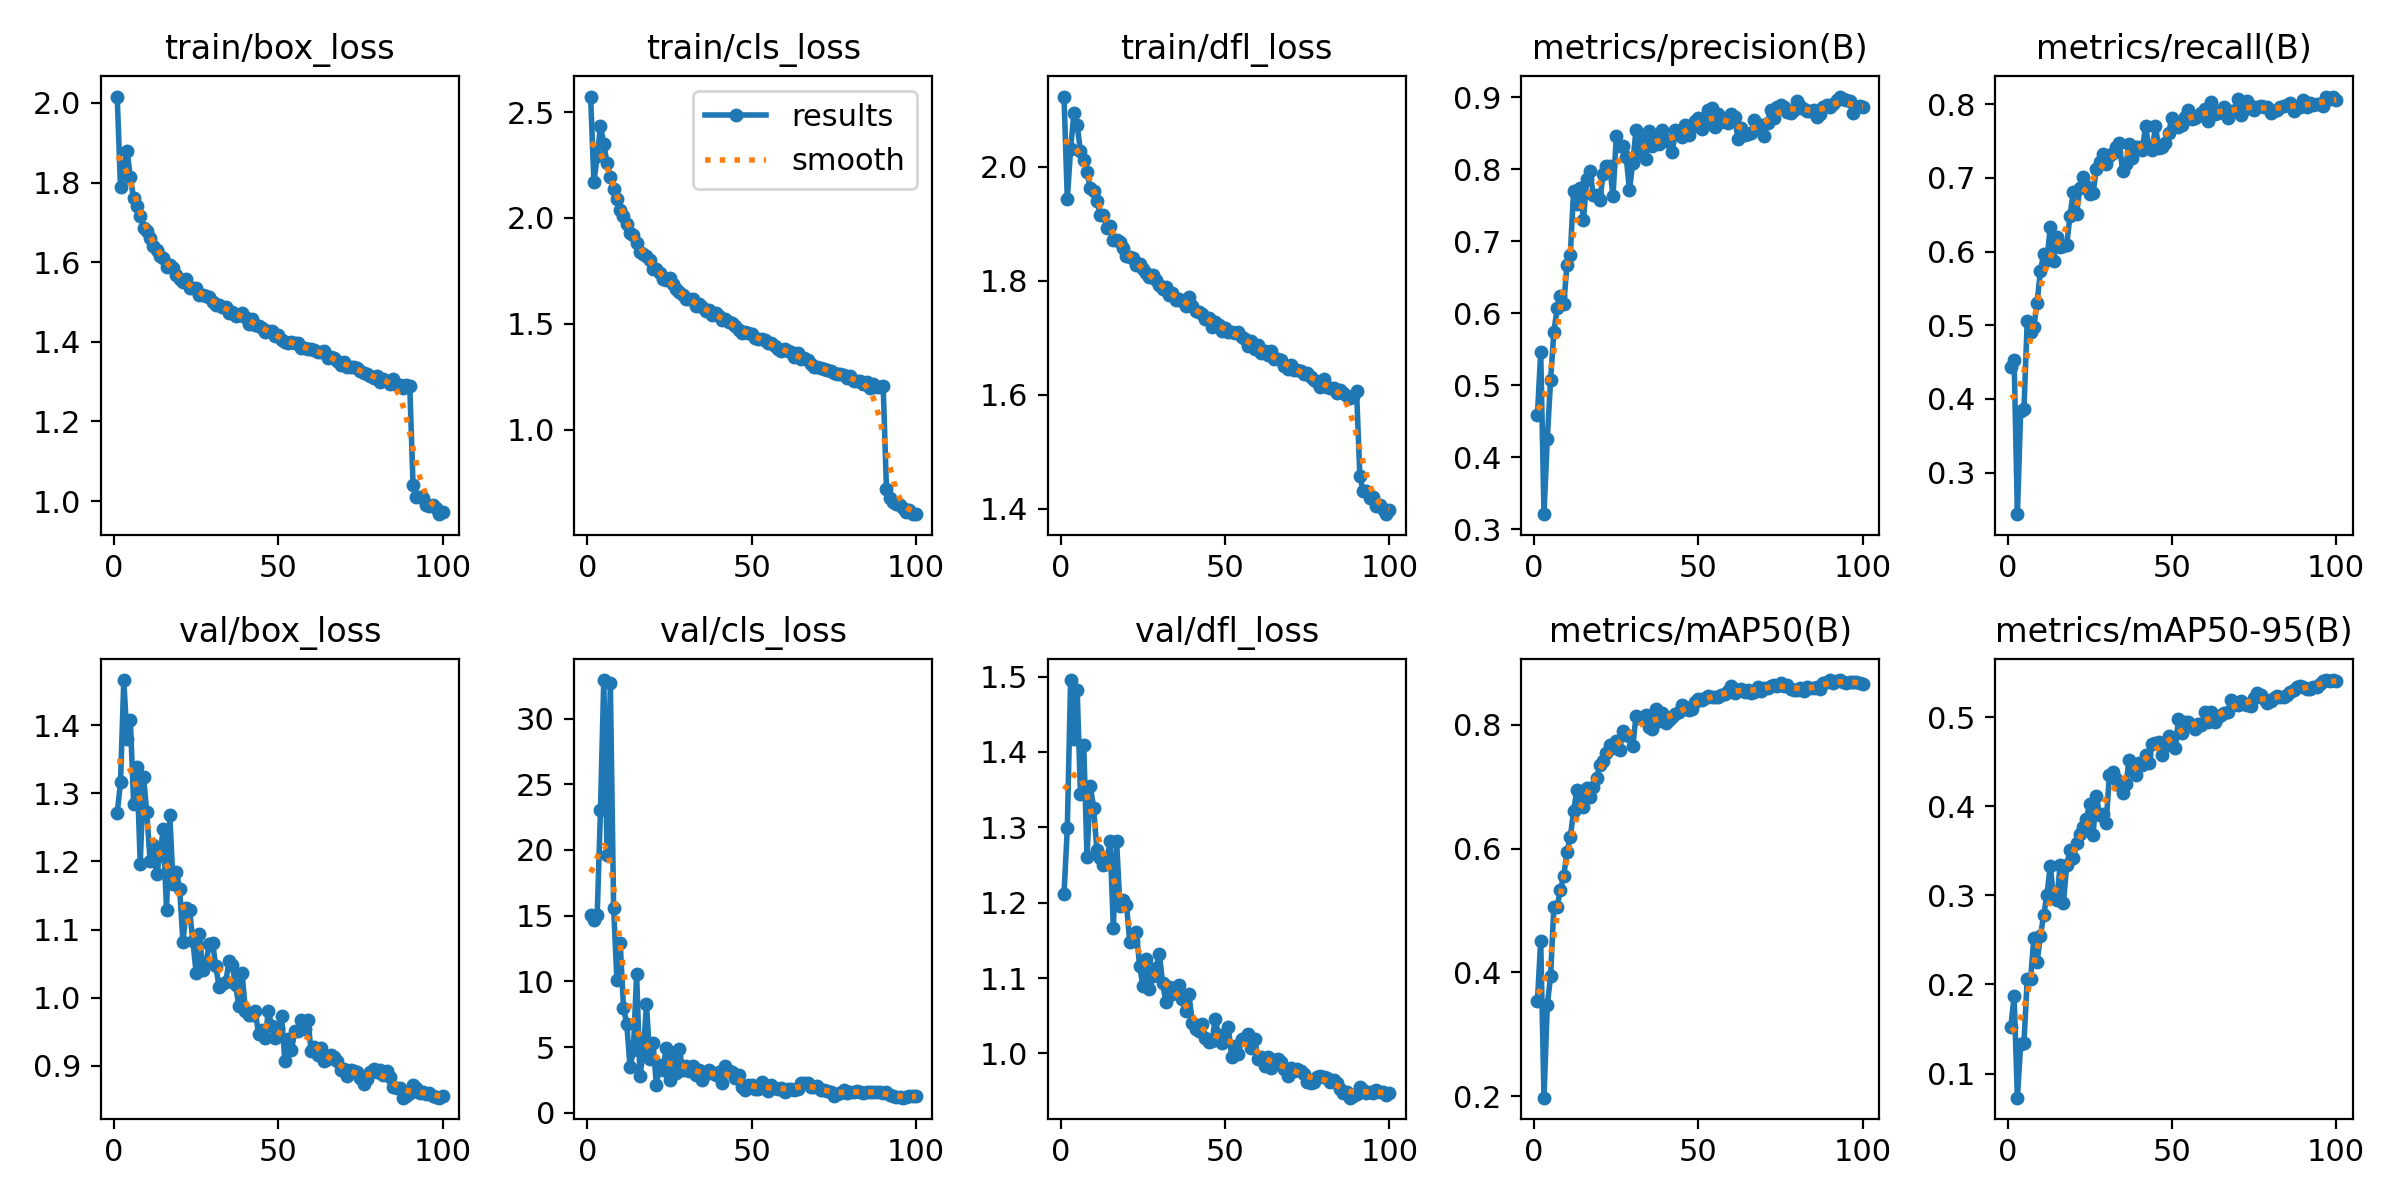

The file beside this chart, header and first rows:
epoch, time, train/box_loss, train/cls_loss, train/dfl_loss, metrics/precision(B), metrics/recall(B), metrics/mAP50(B), metrics/mAP50-95(B), val/box_loss, val/cls_loss, val/dfl_loss, lr/pg0, lr/pg1, lr/pg2, lr/pg3, lr/pg4, lr/pg5, lr/pg6, lr/pg7
1, 85.68, 2.016, 2.573, 2.124, 0.4581, 0.4428, 0.3539, 0.1518, 1.271, 15.08, 1.211, 0.009978, 0.003326, 0.009978, 0.003326, 0.009978, 0.003326, 0.009978, 0.003326
2, 160.4, 1.788, 2.17, 1.944, 0.5465, 0.4534, 0.4512, 0.1873, 1.316, 14.67, 1.299, 0.01978, 0.006593, 0.01978, 0.006593, 0.01978, 0.006593, 0.01978, 0.006593
3, 233.6, 1.834, 2.291, 2.031, 0.3208, 0.2436, 0.1974, 0.07285, 1.466, 15.03, 1.495, 0.02938, 0.009795, 0.02938, 0.009795, 0.02938, 0.009795, 0.02938, 0.009795
4, 314.1, 1.88, 2.433, 2.094, 0.4251, 0.3839, 0.347, 0.1331, 1.379, 23.03, 1.417, 0.02911, 0.009703, 0.02911, 0.009703, 0.02911, 0.009703, 0.02911, 0.009703
5, 389, 1.813, 2.351, 2.073, 0.5066, 0.3866, 0.3934, 0.1345, 1.407, 32.93, 1.482, 0.02881, 0.009604, 0.02881, 0.009604, 0.02881, 0.009604, 0.02881, 0.009604
6, 466, 1.761, 2.259, 2.028, 0.5739, 0.5064, 0.506, 0.2067, 1.285, 19.64, 1.344, 0.02851, 0.009505, 0.02851, 0.009505, 0.02851, 0.009505, 0.02851, 0.009505
7, 541.4, 1.742, 2.194, 2.012, 0.6066, 0.4915, 0.5063, 0.2057, 1.339, 32.74, 1.409, 0.02822, 0.009406, 0.02822, 0.009406, 0.02822, 0.009406, 0.02822, 0.009406
8, 617.1, 1.717, 2.138, 1.991, 0.6244, 0.4979, 0.5337, 0.2517, 1.197, 15.61, 1.26, 0.02792, 0.009307, 0.02792, 0.009307, 0.02792, 0.009307, 0.02792, 0.009307
9, 692.9, 1.687, 2.089, 1.963, 0.6126, 0.5307, 0.5553, 0.2254, 1.324, 10.09, 1.355, 0.02762, 0.009208, 0.02762, 0.009208, 0.02762, 0.009208, 0.02762, 0.009208
10, 767.3, 1.678, 2.04, 1.959, 0.6665, 0.5742, 0.5954, 0.255, 1.272, 12.95, 1.326, 0.02733, 0.009109, 0.02733, 0.009109, 0.02733, 0.009109, 0.02733, 0.009109
11, 843.1, 1.66, 2.007, 1.941, 0.6805, 0.5964, 0.6187, 0.2776, 1.201, 7.973, 1.27, 0.02703, 0.00901, 0.02703, 0.00901, 0.02703, 0.00901, 0.02703, 0.00901
12, 916.1, 1.64, 1.972, 1.916, 0.77, 0.5888, 0.6604, 0.301, 1.224, 6.765, 1.259, 0.02673, 0.008911, 0.02673, 0.008911, 0.02673, 0.008911, 0.02673, 0.008911
13, 995.3, 1.63, 1.929, 1.916, 0.7515, 0.6335, 0.6954, 0.3333, 1.181, 3.462, 1.25, 0.02644, 0.008812, 0.02644, 0.008812, 0.02644, 0.008812, 0.02644, 0.008812
14, 1071, 1.615, 1.918, 1.892, 0.7733, 0.5869, 0.6812, 0.2973, 1.21, 4.756, 1.252, 0.02614, 0.008713, 0.02614, 0.008713, 0.02614, 0.008713, 0.02614, 0.008713
15, 1146, 1.611, 1.883, 1.896, 0.7292, 0.6197, 0.6666, 0.295, 1.247, 10.57, 1.282, 0.02584, 0.008614, 0.02584, 0.008614, 0.02584, 0.008614, 0.02584, 0.008614
16, 1219, 1.587, 1.84, 1.872, 0.7863, 0.6059, 0.6988, 0.3336, 1.128, 2.796, 1.166, 0.02555, 0.008515, 0.02555, 0.008515, 0.02555, 0.008515, 0.02555, 0.008515
17, 1296, 1.594, 1.829, 1.872, 0.7968, 0.608, 0.6828, 0.2912, 1.268, 4.582, 1.282, 0.02525, 0.008416, 0.02525, 0.008416, 0.02525, 0.008416, 0.02525, 0.008416
18, 1369, 1.586, 1.818, 1.869, 0.7641, 0.6091, 0.7003, 0.3342, 1.166, 8.244, 1.196, 0.02495, 0.008317, 0.02495, 0.008317, 0.02495, 0.008317, 0.02495, 0.008317
19, 1444, 1.568, 1.802, 1.858, 0.7645, 0.6483, 0.7139, 0.3509, 1.184, 4.075, 1.203, 0.02465, 0.008218, 0.02465, 0.008218, 0.02465, 0.008218, 0.02465, 0.008218
20, 1518, 1.557, 1.758, 1.844, 0.7566, 0.6811, 0.7351, 0.3419, 1.16, 5.318, 1.198, 0.02436, 0.008119, 0.02436, 0.008119, 0.02436, 0.008119, 0.02436, 0.008119
21, 1596, 1.551, 1.76, 1.843, 0.7934, 0.6504, 0.7415, 0.3584, 1.081, 2.108, 1.148, 0.02406, 0.00802, 0.02406, 0.00802, 0.02406, 0.00802, 0.02406, 0.00802
22, 1674, 1.557, 1.742, 1.84, 0.8043, 0.6864, 0.755, 0.3693, 1.131, 3.62, 1.149, 0.02376, 0.007921, 0.02376, 0.007921, 0.02376, 0.007921, 0.02376, 0.007921
23, 1750, 1.535, 1.711, 1.828, 0.8037, 0.7013, 0.7683, 0.3766, 1.129, 3.25, 1.162, 0.02347, 0.007822, 0.02347, 0.007822, 0.02347, 0.007822, 0.02347, 0.007822
24, 1825, 1.535, 1.705, 1.83, 0.7623, 0.6895, 0.7621, 0.3858, 1.084, 4.923, 1.116, 0.02317, 0.007723, 0.02317, 0.007723, 0.02317, 0.007723, 0.02317, 0.007723
25, 1897, 1.534, 1.715, 1.821, 0.8467, 0.6785, 0.7734, 0.4032, 1.037, 2.507, 1.089, 0.02287, 0.007624, 0.02287, 0.007624, 0.02287, 0.007624, 0.02287, 0.007624
26, 1974, 1.518, 1.688, 1.813, 0.8325, 0.679, 0.7603, 0.3675, 1.094, 4.51, 1.126, 0.02258, 0.007525, 0.02258, 0.007525, 0.02258, 0.007525, 0.02258, 0.007525
27, 2048, 1.518, 1.664, 1.807, 0.8327, 0.7117, 0.7908, 0.4116, 1.041, 3.046, 1.086, 0.02228, 0.007426, 0.02228, 0.007426, 0.02228, 0.007426, 0.02228, 0.007426
28, 2125, 1.514, 1.65, 1.81, 0.8175, 0.7214, 0.7842, 0.3906, 1.05, 4.833, 1.103, 0.02198, 0.007327, 0.02198, 0.007327, 0.02198, 0.007327, 0.02198, 0.007327
29, 2196, 1.513, 1.635, 1.802, 0.7705, 0.7327, 0.7829, 0.392, 1.079, 3.265, 1.113, 0.02168, 0.007228, 0.02168, 0.007228, 0.02168, 0.007228, 0.02168, 0.007228
30, 2276, 1.501, 1.616, 1.793, 0.8082, 0.7182, 0.7663, 0.3813, 1.08, 3.525, 1.132, 0.02139, 0.007129, 0.02139, 0.007129, 0.02139, 0.007129, 0.02139, 0.007129
31, 2351, 1.492, 1.617, 1.787, 0.8547, 0.7299, 0.8144, 0.4358, 1.046, 3.205, 1.093, 0.02109, 0.00703, 0.02109, 0.00703, 0.02109, 0.00703, 0.02109, 0.00703
32, 2427, 1.493, 1.616, 1.789, 0.822, 0.7339, 0.8115, 0.4389, 1.016, 3.528, 1.068, 0.02079, 0.006931, 0.02079, 0.006931, 0.02079, 0.006931, 0.02079, 0.006931
33, 2501, 1.488, 1.585, 1.776, 0.8404, 0.7421, 0.8102, 0.431, 1.021, 2.841, 1.088, 0.0205, 0.006832, 0.0205, 0.006832, 0.0205, 0.006832, 0.0205, 0.006832
34, 2576, 1.486, 1.593, 1.779, 0.8141, 0.7467, 0.8156, 0.424, 1.022, 3.234, 1.078, 0.0202, 0.006733, 0.0202, 0.006733, 0.0202, 0.006733, 0.0202, 0.006733
35, 2652, 1.473, 1.581, 1.767, 0.8527, 0.7097, 0.7962, 0.4155, 1.054, 2.501, 1.089, 0.0199, 0.006634, 0.0199, 0.006634, 0.0199, 0.006634, 0.0199, 0.006634
36, 2726, 1.475, 1.559, 1.768, 0.8314, 0.7182, 0.7935, 0.425, 1.048, 2.954, 1.091, 0.01961, 0.006535, 0.01961, 0.006535, 0.01961, 0.006535, 0.01961, 0.006535
37, 2802, 1.466, 1.565, 1.765, 0.8423, 0.7458, 0.8253, 0.4516, 1.018, 3.252, 1.072, 0.01931, 0.006436, 0.01931, 0.006436, 0.01931, 0.006436, 0.01931, 0.006436
38, 2876, 1.466, 1.54, 1.756, 0.8347, 0.7267, 0.8057, 0.4431, 0.9878, 3.001, 1.056, 0.01901, 0.006337, 0.01901, 0.006337, 0.01901, 0.006337, 0.01901, 0.006337
39, 2956, 1.473, 1.552, 1.772, 0.8549, 0.7426, 0.8193, 0.4357, 1.036, 2.898, 1.079, 0.01871, 0.006238, 0.01871, 0.006238, 0.01871, 0.006238, 0.01871, 0.006238
40, 3031, 1.462, 1.535, 1.756, 0.8398, 0.7426, 0.804, 0.4489, 0.9805, 3.136, 1.04, 0.01842, 0.006139, 0.01842, 0.006139, 0.01842, 0.006139, 0.01842, 0.006139
41, 3105, 1.446, 1.518, 1.748, 0.8374, 0.7373, 0.8078, 0.4468, 0.9741, 2.301, 1.033, 0.01812, 0.00604, 0.01812, 0.00604, 0.01812, 0.00604, 0.01812, 0.00604
42, 3177, 1.458, 1.523, 1.745, 0.8243, 0.7705, 0.8129, 0.4578, 0.9746, 3.59, 1.029, 0.01782, 0.005941, 0.01782, 0.005941, 0.01782, 0.005941, 0.01782, 0.005941
43, 3254, 1.443, 1.508, 1.742, 0.8549, 0.7415, 0.8173, 0.4483, 0.9799, 3.163, 1.039, 0.01753, 0.005842, 0.01753, 0.005842, 0.01753, 0.005842, 0.01753, 0.005842
44, 3327, 1.44, 1.502, 1.733, 0.8495, 0.7373, 0.8203, 0.4696, 0.9469, 3.105, 1.02, 0.01723, 0.005743, 0.01723, 0.005743, 0.01723, 0.005743, 0.01723, 0.005743
45, 3403, 1.436, 1.491, 1.735, 0.8439, 0.7701, 0.8321, 0.4714, 0.9521, 2.679, 1.015, 0.01693, 0.005644, 0.01693, 0.005644, 0.01693, 0.005644, 0.01693, 0.005644
46, 3476, 1.425, 1.47, 1.72, 0.8609, 0.7406, 0.8293, 0.4724, 0.9415, 2.873, 1.016, 0.01664, 0.005545, 0.01664, 0.005545, 0.01664, 0.005545, 0.01664, 0.005545
47, 3555, 1.427, 1.459, 1.727, 0.8479, 0.7426, 0.8243, 0.4581, 0.9804, 1.935, 1.045, 0.01634, 0.005446, 0.01634, 0.005446, 0.01634, 0.005446, 0.01634, 0.005446
48, 3631, 1.428, 1.463, 1.723, 0.8585, 0.7479, 0.8251, 0.4678, 0.9578, 1.764, 1.024, 0.01604, 0.005347, 0.01604, 0.005347, 0.01604, 0.005347, 0.01604, 0.005347
49, 3706, 1.415, 1.455, 1.712, 0.8662, 0.7615, 0.8377, 0.4794, 0.9412, 2.088, 1.014, 0.01574, 0.005248, 0.01574, 0.005248, 0.01574, 0.005248, 0.01574, 0.005248
50, 3780, 1.417, 1.453, 1.717, 0.8712, 0.781, 0.8418, 0.4768, 0.956, 2.081, 1.018, 0.01545, 0.005149, 0.01545, 0.005149, 0.01545, 0.005149, 0.01545, 0.005149
51, 3854, 1.405, 1.431, 1.71, 0.8559, 0.7742, 0.8405, 0.4655, 0.9729, 1.785, 1.035, 0.01515, 0.00505, 0.01515, 0.00505, 0.01515, 0.00505, 0.01515, 0.00505
52, 3930, 1.4, 1.427, 1.71, 0.8685, 0.7691, 0.8439, 0.4977, 0.9073, 1.785, 0.9954, 0.01485, 0.004951, 0.01485, 0.004951, 0.01485, 0.004951, 0.01485, 0.004951
53, 4004, 1.396, 1.43, 1.708, 0.8815, 0.7722, 0.8471, 0.4825, 0.939, 2.307, 1.01, 0.01456, 0.004852, 0.01456, 0.004852, 0.01456, 0.004852, 0.01456, 0.004852
54, 4080, 1.4, 1.424, 1.71, 0.8851, 0.7832, 0.8456, 0.4953, 0.923, 1.913, 0.9989, 0.01426, 0.004753, 0.01426, 0.004753, 0.01426, 0.004753, 0.01426, 0.004753
55, 4153, 1.396, 1.41, 1.701, 0.8588, 0.7925, 0.8459, 0.4943, 0.9505, 1.647, 1.019, 0.01396, 0.004654, 0.01396, 0.004654, 0.01396, 0.004654, 0.01396, 0.004654
56, 4233, 1.396, 1.408, 1.699, 0.8772, 0.7797, 0.8456, 0.491, 0.9507, 2.116, 1.02, 0.01367, 0.004555, 0.01367, 0.004555, 0.01367, 0.004555, 0.01367, 0.004555
57, 4309, 1.386, 1.396, 1.686, 0.8648, 0.7818, 0.8482, 0.4867, 0.9674, 1.899, 1.026, 0.01337, 0.004456, 0.01337, 0.004456, 0.01337, 0.004456, 0.01337, 0.004456
58, 4383, 1.385, 1.383, 1.694, 0.8685, 0.7836, 0.8494, 0.492, 0.9547, 1.799, 1.007, 0.01307, 0.004357, 0.01307, 0.004357, 0.01307, 0.004357, 0.01307, 0.004357
59, 4454, 1.381, 1.371, 1.68, 0.8641, 0.7882, 0.8549, 0.4911, 0.9671, 1.885, 1.019, 0.01277, 0.004258, 0.01277, 0.004258, 0.01277, 0.004258, 0.01277, 0.004258
60, 4531, 1.382, 1.383, 1.688, 0.8771, 0.7934, 0.8632, 0.5056, 0.9216, 1.578, 0.9923, 0.01248, 0.004159, 0.01248, 0.004159, 0.01248, 0.004159, 0.01248, 0.004159
... 40 more rows
